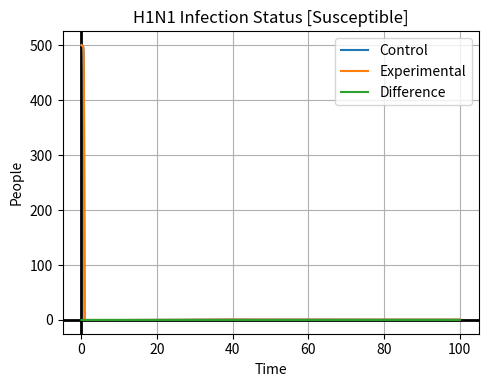

Recreate this plot in Python. (Note: this script raises an exception after producing the figure.)
# [redacted]
#April 20, 2020
#S-Cubed H1N1 Graph

#Importing Libraries
import numpy as np
import matplotlib.pyplot as plt
from matplotlib.widgets import Slider, Button, RadioButtons

#Sets default values for MatPlotLib Widgets
lineType = 1
rateIncrease = 1.00

#Setting up the graph.
fig, ax = plt.subplots()
ax.set_title("HIV Infection Status")
ax.set_xlabel("Time")
ax.set_ylabel("Cells")
plt.subplots_adjust(left=0.30, right=0.95, bottom=0.25)

#Setting various rates and known values to be used later.
a = 0
deltaTime = .01
n = 10000
b = n*deltaTime
lambdaRate = .1089
muRate = .01089
kRate = (1.179)*(10**-3)
deltaRate = .3660
pRate = (1.427)*(10**3)
cRate = 3

#Creates arrays for the equations to use in the models for the control and experimental datasets.
healthyArray = np.zeros(n)
infectedArray = np.zeros(n)
virusParticleArray = np.zeros(n)
healthyArrayExp = np.zeros(n)
infectedArrayExp = np.zeros(n)
virusParticleArrayExp = np.zeros(n)

#Applies euler's method to the control equations.
def euler():
    #Sets up initial values for the arrays.
    healthyArray[0] = 500
    infectedArray[0] = 0
    virusParticleArray[0] = (10**-3)
    #Begins actually applying Euler's method through a for loop.
    for x in range(1, n):
        healthyArray[x] = healthyArray[x-1] + deltaTime * healthyEquation(healthyArray[x-1], virusParticleArray[x-1])
        infectedArray[x] = infectedArray[x-1] + deltaTime * infectedEquation(healthyArray[x-1], virusParticleArray[x-1], infectedArray[x-1])
        virusParticleArray[x] = virusParticleArray[x-1] + deltaTime * virusParticleEquation(infectedArray[x-1], virusParticleArray[x-1])
    #Then moves over to calculate the experimental group.
    eulerExperimental()

#Applies eulers method to the experimental equations.
def eulerExperimental():
    #Sets up initial values for the arrays.
    healthyArrayExp[0] = 500
    infectedArrayExp[0] = 0
    virusParticleArrayExp[0] = (10**-3)
    expKRate = kRate
    #Begins actually applying Euler's method through a for loop.
    for x in range(1,n):
        healthyArrayExp[x] = healthyArrayExp[x-1] + deltaTime * healthyEquationExperimental(healthyArrayExp[x-1], virusParticleArrayExp[x-1], expKRate)
        infectedArrayExp[x] = infectedArrayExp[x-1] + deltaTime * infectedEquationExperimental(healthyArrayExp[x-1], virusParticleArrayExp[x-1], infectedArrayExp[x-1], expKRate)
        virusParticleArrayExp[x] = virusParticleArrayExp[x-1] + deltaTime * virusParticleEquation(infectedArrayExp[x-1], virusParticleArrayExp[x-1])
        #Checks to see if the increasing rate of quarentining is less than 100%.
        if expKRate < 1:
            expKRate = expKRate*rateIncrease
        #If the increasing rate of quarentining is over 100% set it to 100%.
        else:
            expKRate = 1

def healthyEquation(tIn, vIn):
    return ((lambdaRate) - (muRate*tIn) - (kRate*tIn*vIn))

def infectedEquation(tIn, vIn, iIn):
    return ((kRate*tIn*vIn) - (deltaRate*iIn))

def virusParticleEquation(iIn, vIn):
    return ((pRate*iIn)-(cRate*vIn))

def healthyEquationExperimental(tIn, vIn, expRate):
    return ((lambdaRate) - (muRate*tIn) - ((kRate*expRate)*tIn*vIn))

def infectedEquationExperimental(tIn, vIn, iIn, expRate):
    return (((kRate*expRate)*tIn*vIn) - (deltaRate*iIn))

#Updates the rate at which rate of quarentining increases and runs a function to update the graph.
def updateRate(val):
    global rateIncrease
    rateIncrease = val
    updateLines()
    return

#Changes the group that is displayed on the graph, then begins the process to update the graph.
def updateLineType(val):
    global lineType
    if (val == "Healthy"):
        lineType = 1
    elif (val == "Infected"):
        lineType = 2
    elif (val == "Virus Particles"):
        lineType = 3
    updateLines()
    return

#Clears the graph, recalculates the arrays, then displays the correct group.
def updateLines():
    #Reset graph and set limits on axes.
    ax.cla()
    #ax.set_ylim([0,20000])
    ax.set_xlim([0,100])
    euler()
    
    fig.canvas.draw_idle()
    if (lineType == 1):
        healthyCellsGraph()
    elif (lineType == 2):
        infectedCellsGraph()
    elif (lineType == 3):
        virusParticleGraph()
    return

#Displays the susceptible group on the graph.
def healthyCellsGraph():
    global control, experimental, difference
    #Setting up subplot.
    ax.grid(True)
    ax.axhline(0, color='black', lw=2)
    ax.axvline(0, color='black', lw=2)
    ax.set_title("H1N1 Infection Status [Susceptible]")
    ax.set_xlabel("Time")
    ax.set_ylabel("People")
    
    #Displaying the control group.
    xControl = np.linspace(a,b,n)
    yControl = healthyArray
    control, = ax.plot(xControl, yControl)

    #Displaying the experimental group.
    xExperimental = np.linspace(a, b, n)
    yExperimental = healthyArray
    experimental, = ax.plot(xExperimental, yExperimental)

    #Displaying the difference between the two equations.
    xDifference = np.linspace(a,b,n)
    yDifference = []
    for i in range(len(xControl)):
        yDifference.append(abs(yExperimental[i] - yControl[i]))
    difference, = ax.plot(xDifference, yDifference)
    ax.legend([control,experimental,difference], ['Control','Experimental', 'Difference'])

#Displays the quarentined group on the graph.
def infectedCellsGraph():
    global control, experimental, difference
    #Setting up subplot.
    ax.grid(True)
    ax.axhline(0, color='black', lw=2)
    ax.axvline(0, color='black', lw=2)
    ax.set_title("H1N1 Infection Status [Quarantined]")
    ax.set_xlabel("Time")
    ax.set_ylabel("People")
    
    #Displaying the control group.
    xControl = np.linspace(a,b,n)
    yControl = infectedArray
    control, = ax.plot(xControl, yControl)

    #Displaying the experimental group.
    xExperimental = np.linspace(a, b, n)
    yExperimental = infectedArray
    experimental, = ax.plot(xExperimental, yExperimental)

    #Displaying the difference between the two equations.
    xDifference = np.linspace(a,b,n)
    yDifference = []
    for i in range(len(xControl)):
        yDifference.append(abs(yExperimental[i] - yControl[i]))
    difference, = ax.plot(xDifference, yDifference)
    ax.legend([control,experimental,difference], ['Control','Experimental', 'Difference'])

#Displays the infected group on the graph.
def virusParticleGraph():
    global control, experimental, difference
    #Setting up subplot.
    ax.grid(True)
    ax.axhline(0, color='black', lw=2)
    ax.axvline(0, color='black', lw=2)
    ax.set_title("H1N1 Infection Status [Infected]")
    ax.set_xlabel("Time")
    ax.set_ylabel("People")
    
    #Displaying the control group.
    xControl = np.linspace(a,b,n)
    yControl = virusParticleArray
    control, = ax.plot(xControl, yControl)

    #Displaying the experimental group.
    xExperimental = np.linspace(a, b, n)
    yExperimental = virusParticleArray
    experimental, = ax.plot(xExperimental, yExperimental)

    #Displaying the difference between the two equations.
    xDifference = np.linspace(a,b,n)
    yDifference = []
    for i in range(len(xControl)):
        yDifference.append(abs(yExperimental[i] - yControl[i]))
    difference, = ax.plot(xDifference, yDifference)
    ax.legend([control,experimental,difference], ['Control','Experimental', 'Difference'])

#Gets everything started by calculating the datasets before anything is graphed.
euler()
#Graphs the susceptible population.
healthyCellsGraph()

#Sets up the widget color.
axcolor = 'white'

#Sets up the slider widget.
axSize = plt.axes([0.20, 0.1, 0.65, 0.03], axisbg=axcolor)
xSize = Slider(axSize, 'Rate Increasing', 0.95, 1.05, valinit=rateIncrease)
xSize.on_changed(updateRate)

#Sets up the radiobutton widget.
rax = plt.axes([0.025, 0.7, 0.20, 0.15], axisbg=axcolor)
radio = RadioButtons(rax, ('Healthy', 'Infected', 'Virus Particles'), active=0)
radio.on_clicked(updateLineType)

#Prepares the graph to be displayed.
ax.grid(True)
ax.axhline(0, color='black', lw=2)
ax.axvline(0, color='black', lw=2)

#Displays the graph.
plt.show()
